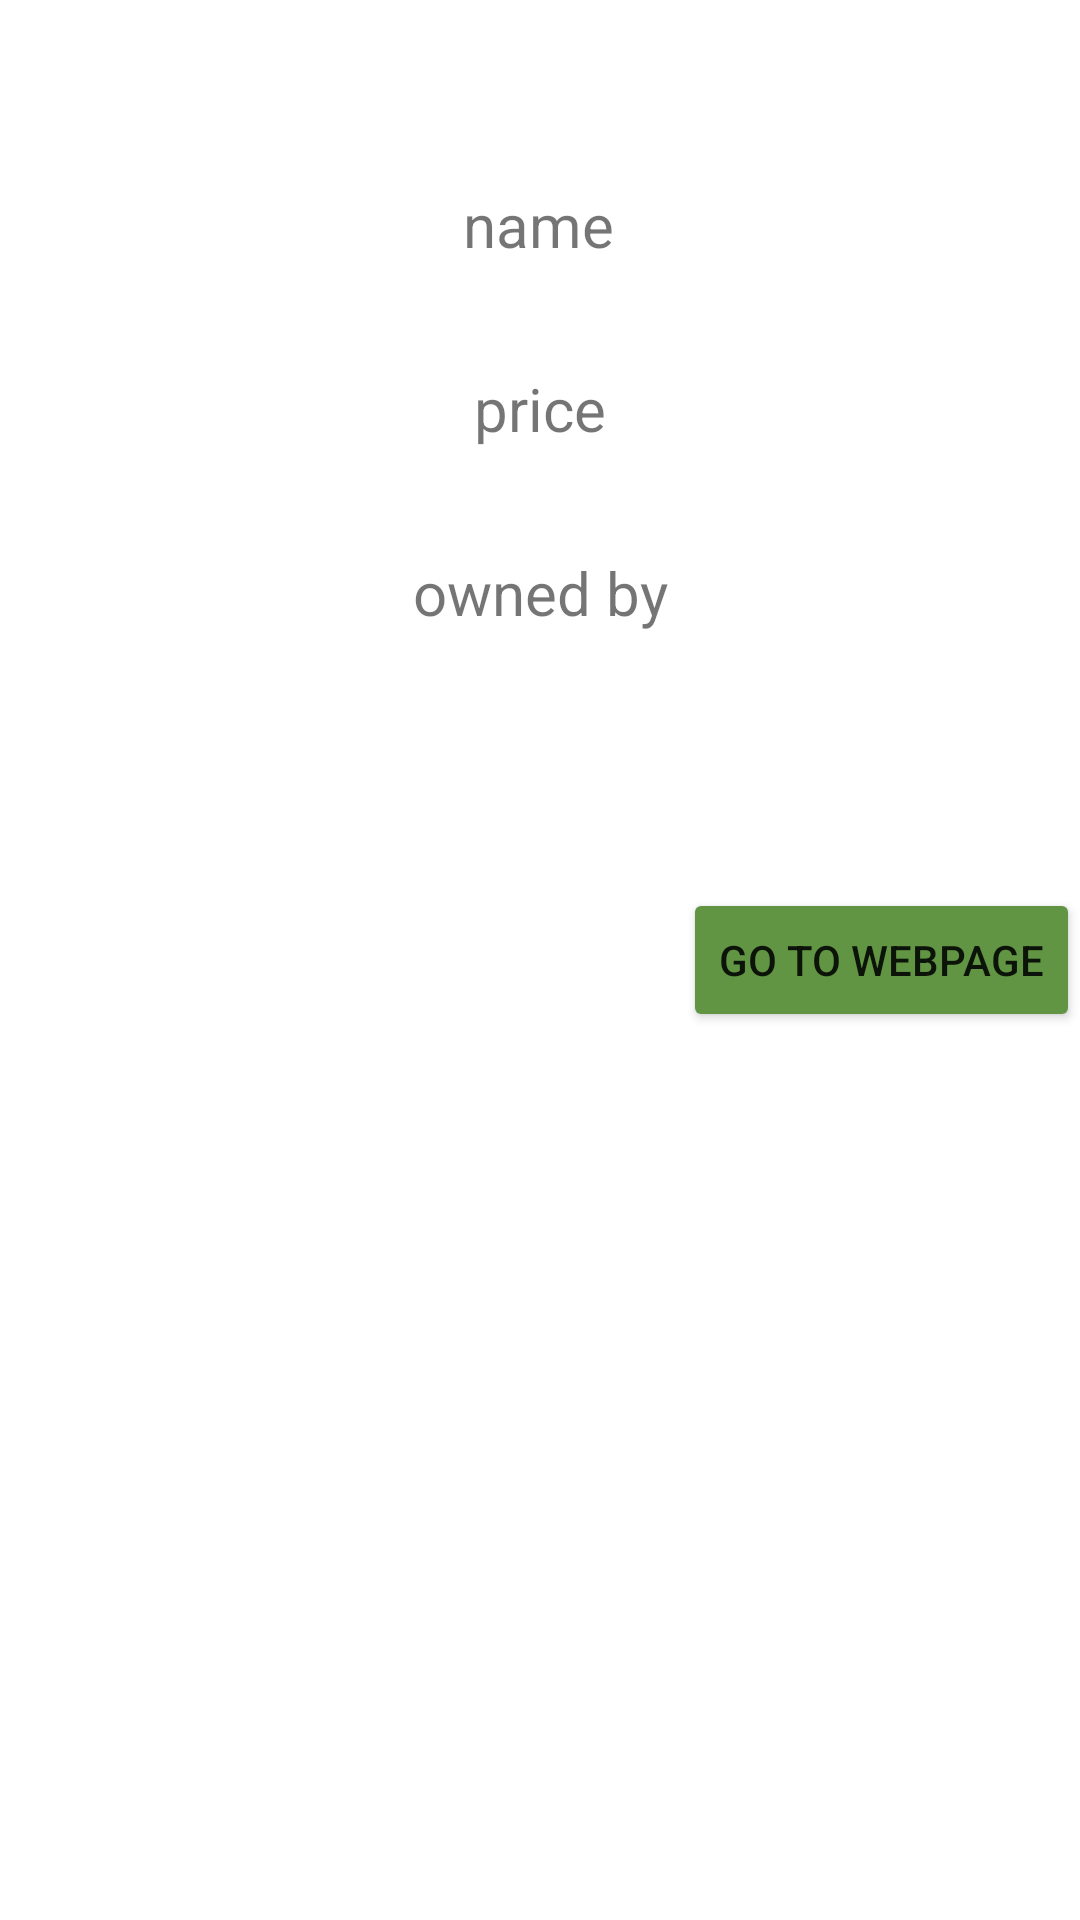

Reconstruct the res/layout file that produces this screen, plus the resources it refers to.
<!-- AndroidManifest.xml: application theme Theme.StockMonitoring -->
<!-- res/layout/activity_stock_info_page.xml -->
<?xml version="1.0" encoding="utf-8"?>
<androidx.constraintlayout.widget.ConstraintLayout xmlns:android="http://schemas.android.com/apk/res/android"
    xmlns:app="http://schemas.android.com/apk/res-auto"
    xmlns:tools="http://schemas.android.com/tools"
    android:layout_width="match_parent"
    android:layout_height="match_parent"
    tools:context=".StockInfoPage">

    <TextView
        android:id="@+id/name"
        android:layout_width="wrap_content"
        android:layout_height="wrap_content"
        android:text="name"
        android:textSize="20dp"
        app:layout_constraintBottom_toBottomOf="parent"
        app:layout_constraintEnd_toEndOf="parent"
        app:layout_constraintHorizontal_bias="0.498"
        app:layout_constraintStart_toStartOf="parent"
        app:layout_constraintTop_toTopOf="parent"
        app:layout_constraintVertical_bias="0.1" />

    <TextView
        android:id="@+id/price"
        android:layout_width="wrap_content"
        android:layout_height="wrap_content"
        android:text="price"
        android:textSize="20dp"
        app:layout_constraintBottom_toBottomOf="parent"
        app:layout_constraintEnd_toEndOf="parent"
        app:layout_constraintHorizontal_bias="0.5"
        app:layout_constraintStart_toStartOf="parent"
        app:layout_constraintTop_toTopOf="parent"
        app:layout_constraintVertical_bias="0.2" />

    <TextView
        android:id="@+id/ownedBy"
        android:layout_width="wrap_content"
        android:layout_height="wrap_content"
        android:text="owned by"
        android:textSize="20dp"
        app:layout_constraintBottom_toBottomOf="parent"
        app:layout_constraintEnd_toEndOf="parent"
        app:layout_constraintHorizontal_bias="0.5"
        app:layout_constraintStart_toStartOf="parent"
        app:layout_constraintTop_toTopOf="parent"
        app:layout_constraintVertical_bias="0.3" />

    <Button
        android:id="@+id/goToPage"
        android:layout_width="wrap_content"
        android:layout_height="wrap_content"
        android:text="Go to webpage"
        android:onClick="goToWebpage"
        android:backgroundTint="#619543"
        app:layout_constraintBottom_toBottomOf="parent"
        app:layout_constraintEnd_toEndOf="parent"
        app:layout_constraintHorizontal_bias="1.0"
        app:layout_constraintStart_toStartOf="parent"
        app:layout_constraintTop_toTopOf="parent"
        app:layout_constraintVertical_bias="0.5" />
</androidx.constraintlayout.widget.ConstraintLayout>
<!-- resources referenced by this layout -->
<resources>
  <style name="Theme.StockMonitoring" parent="Theme.MaterialComponents.DayNight.DarkActionBar">
          
          <item name="colorPrimary">@color/purple_500</item>
          <item name="colorPrimaryVariant">@color/purple_700</item>
          <item name="colorOnPrimary">@color/white</item>
          
          <item name="colorSecondary">@color/teal_200</item>
          <item name="colorSecondaryVariant">@color/teal_700</item>
          <item name="colorOnSecondary">@color/black</item>
          
          <item name="android:statusBarColor" tools:targetApi="l">?attr/colorPrimaryVariant</item>
          
      </style>
  <!-- not gathered from this repository: default colours our renderer supplied (Android Studio template values) -->
  <color name="purple_500">#FF6200EE</color>
  <color name="purple_700">#FF3700B3</color>
  <color name="teal_200">#FF03DAC5</color>
  <color name="teal_700">#FF018786</color>
  <color name="black">#FF000000</color>
  <color name="white">#FFFFFFFF</color>
</resources>
